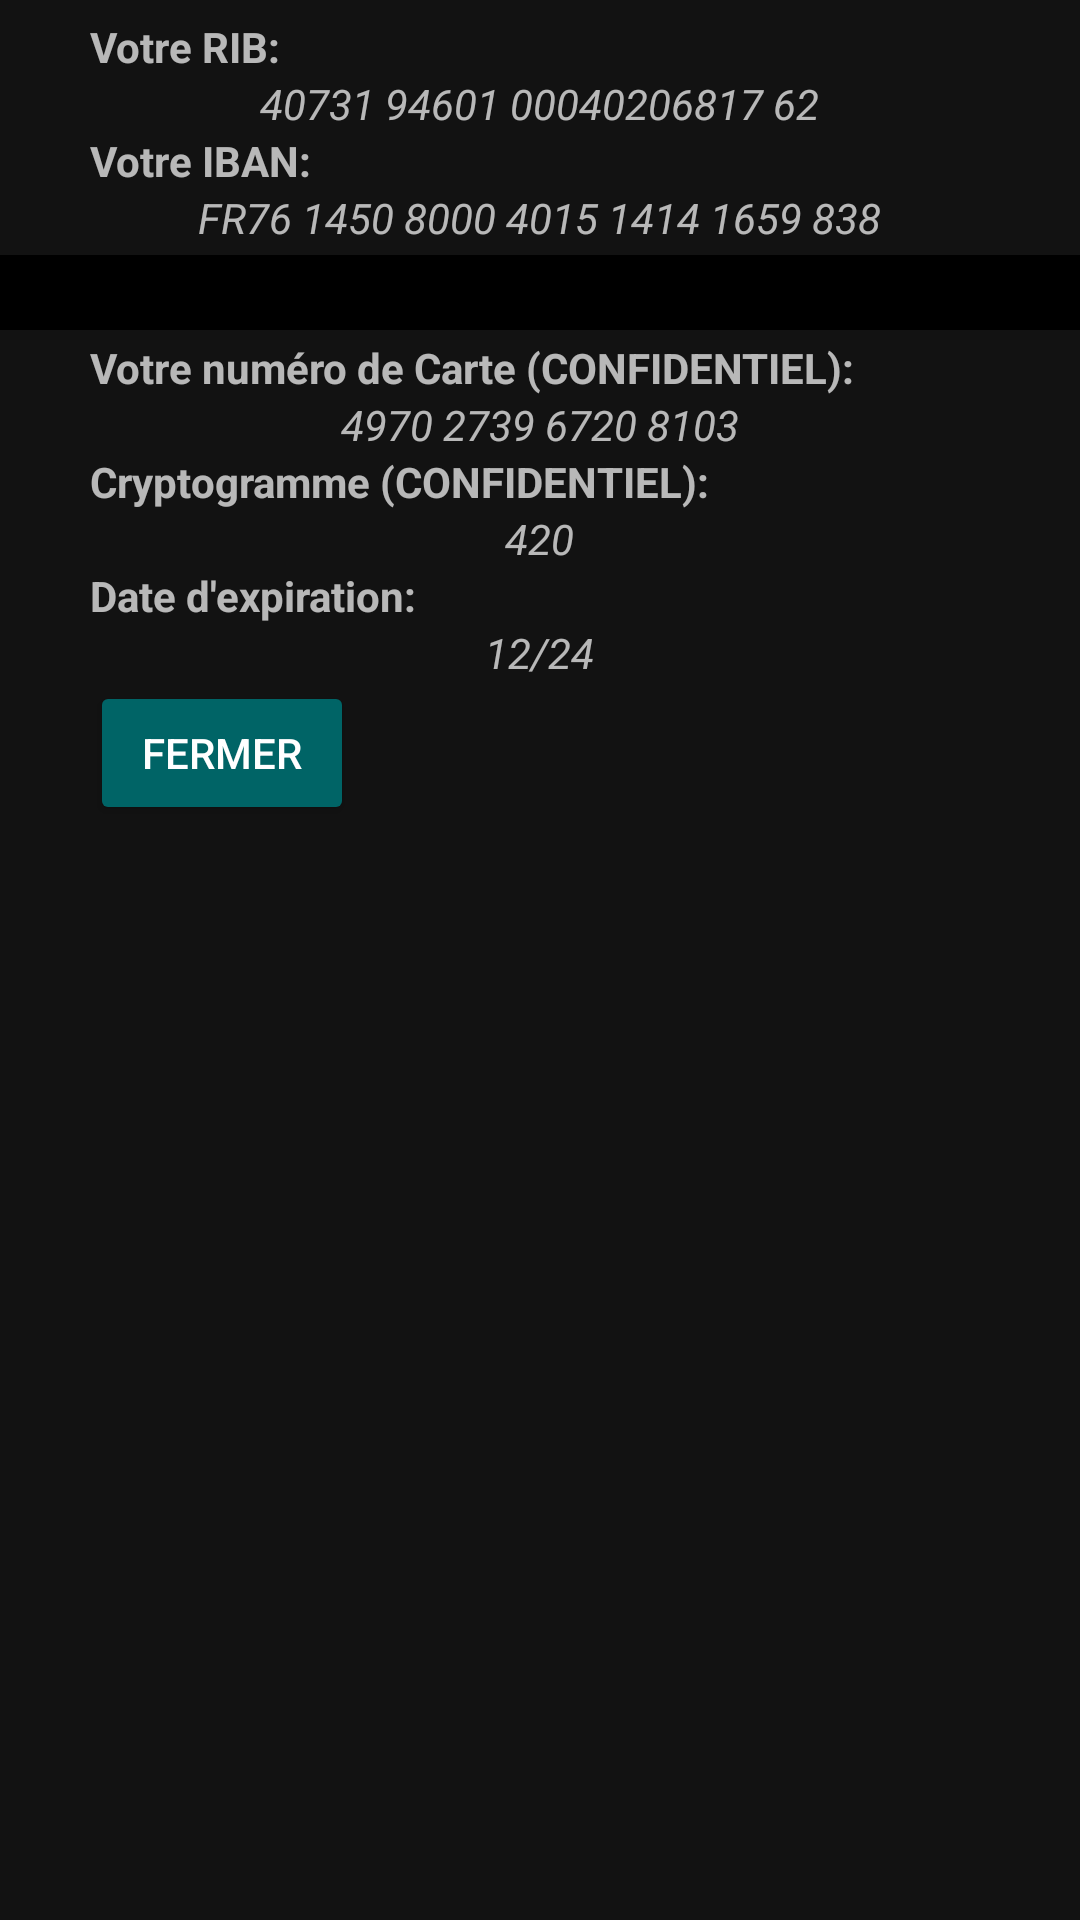

Write the Android layout XML for this screen, with the resource values it uses.
<!-- AndroidManifest.xml: application theme AppTheme -->
<!-- res/layout/popup_infos.xml -->
<?xml version="1.0" encoding="utf-8"?>
<LinearLayout xmlns:android="http://schemas.android.com/apk/res/android"
    android:layout_width="wrap_content"
    android:layout_height="wrap_content"
    xmlns:app="http://schemas.android.com/apk/res-auto"
    android:orientation="vertical">

    <TextView
        android:layout_width="wrap_content"
        android:layout_height="wrap_content"
        android:text="Votre RIB:"
        android:textStyle="bold"
        android:layout_marginLeft="30dp"
        android:layout_marginTop="6dp"
        app:cardBackgroundColor="@color/transparent"/>

    <TextView
        android:id="@+id/rib"
        android:layout_width="wrap_content"
        android:layout_height="wrap_content"
        android:layout_gravity="center"
        android:text="40731 94601 00040206817 62"
        android:textStyle="italic"/>

    <TextView
        android:layout_width="wrap_content"
        android:layout_height="wrap_content"
        android:text="Votre IBAN:"
        android:textStyle="bold"
        android:layout_marginLeft="30dp"/>

    <TextView
        android:id="@+id/iban"
        android:text="FR76 1450 8000 4015 1414 1659 838"
        android:layout_width="wrap_content"
        android:layout_height="wrap_content"
        android:layout_gravity="center"
        android:textStyle="italic"
        android:layout_marginBottom="3dp"/>

    <View
        android:layout_width="match_parent"
        android:layout_height="25dp"
        android:background="@color/black"/>


    <TextView
        android:layout_width="wrap_content"
        android:layout_height="wrap_content"
        android:text="Votre numéro de Carte (CONFIDENTIEL):"
        android:textStyle="bold"
        android:layout_marginLeft="30dp"
        android:layout_marginTop="3dp"/>

    <TextView
        android:layout_width="wrap_content"
        android:layout_height="wrap_content"
        android:text="4970 2739 6720 8103"
        android:textStyle="italic"
        android:layout_gravity="center"/>

    <TextView
        android:layout_width="wrap_content"
        android:layout_height="wrap_content"
        android:text="Cryptogramme (CONFIDENTIEL):"
        android:textStyle="bold"
        android:layout_marginLeft="30dp"/>

    <TextView
        android:layout_width="wrap_content"
        android:layout_height="wrap_content"
        android:text="420"
        android:textStyle="italic"
        android:layout_gravity="center"/>

    <TextView
        android:layout_width="wrap_content"
        android:layout_height="wrap_content"
        android:text="Date d'expiration:"
        android:textStyle="bold"
        android:layout_marginLeft="30dp"/>

    <TextView
        android:layout_width="wrap_content"
        android:layout_height="wrap_content"
        android:text="12/24"
        android:textStyle="italic"
        android:layout_gravity="center"/>

    <Button
        android:id="@+id/boutonFermer"
        android:layout_width="wrap_content"
        android:layout_height="wrap_content"
        android:text="Fermer"
        android:layout_marginLeft="30dp"
        android:onClick="fermerPopup"
        android:backgroundTint="@color/vert_canard1"/>

</LinearLayout>
<!-- resources referenced by this layout -->
<resources>
  <color name="black">#FF000000</color>
  <color name="transparent">#00000000</color>
  <color name="vert_canard1">#006466</color>
  <style name="AppTheme" parent="Theme.MaterialComponents" />
</resources>
